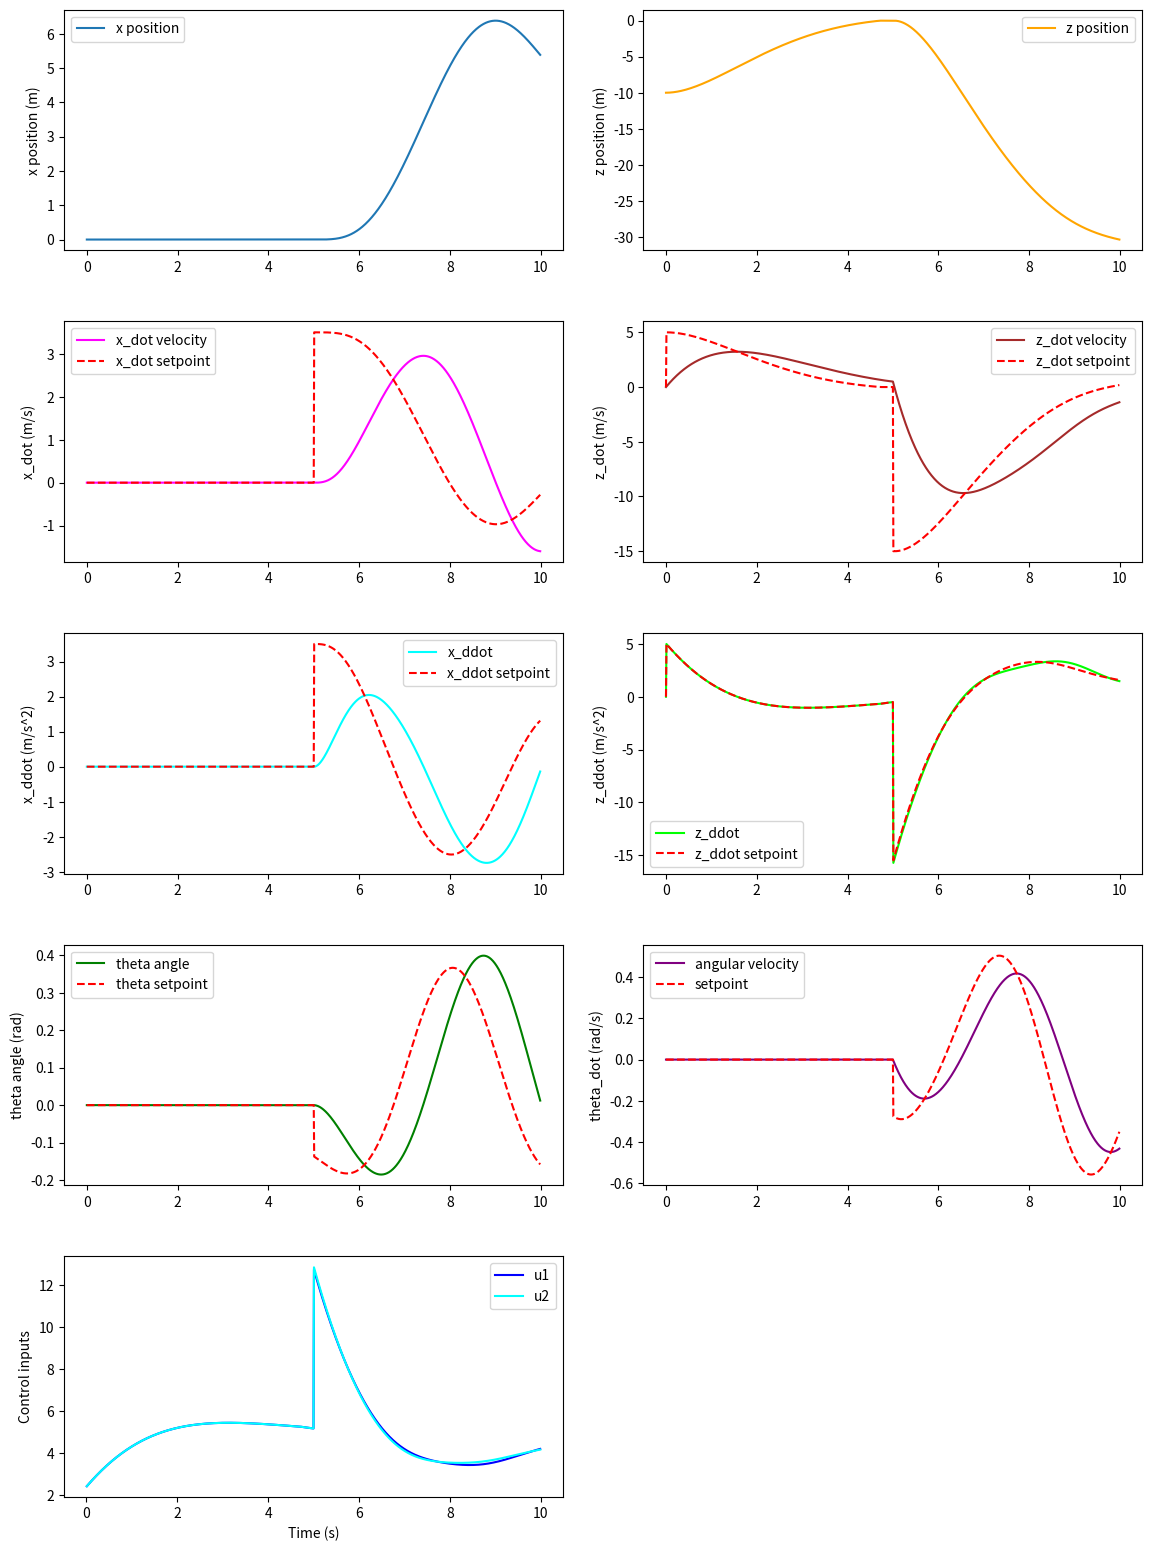

This chart was generated by the following Python code:
import numpy as np
import matplotlib.pyplot as plt

# m \ddot{x} &= -(u_1 + u_2)\sin\theta \\
# m \ddot{z} &= mg -(u_1 + u_2)\cos\theta \\
# I \ddot{\theta} &= r (u_1 - u_2)

# T_z = -(u1 + u2)  # total thrust/ minus since motors upwards, z downwards
# M_y = r * (u1 - u2)  # torque, u1 is forward motor, u2 is backward motor


m = 1.0  # mass of the quadrotor
I_yy = 0.1  # moment of inertia
g = 9.81  # gravitational acceleration
r = 0.5  # half-distance between rotors

T_sim = 10.0  # total simulation time
dt = 0.01  # time step for simulation
num_steps = int(T_sim / dt)
time_steps = np.arange(0, T_sim, dt)

x = 0.0  # initial x position
z = -10.0  # initial y position
theta = 0.0  # initial angle
x_dot = 0.0  # initial x velocity
z_dot = 0.0  # initial y velocity
theta_dot = 0.0  # initial angular velocity
theta_dot_prev = 0.0  # previous angular velocity for calculating acceleration

# simulate physics using Euler integration
states = np.zeros((num_steps, 6))  # state vector: [x, z, theta, x_dot, z_dot, theta_dot]
states[0] = [x, z, theta, x_dot, z_dot, theta_dot]
w_sp_history = np.zeros(num_steps)
u_history = np.zeros((num_steps, 2))
theta_dot_dot_history = np.zeros(num_steps)
theta_sp_history = np.zeros(num_steps)
x_dot_sp_history = np.zeros(num_steps)
z_dot_sp_history = np.zeros(num_steps)
a_x_sp_history = np.zeros(num_steps)
a_z_sp_history = np.zeros(num_steps)
x_ddot_history = np.zeros(num_steps)
z_ddot_history = np.zeros(num_steps)

theta_dot_sp = 0.0  # desired angular velocity (for PD control)
theta_sp = 0.0  # desired angle (not used in this simulation)
K_p_theta_dot = 0.2
K_p_theta = 2
K_d = 1.0 # PD control gains

x_dot_sp = 0.0  # desired horizontal velocity
z_dot_sp = 0.0  # desired vertical velocity
a_x_sp = 0.0
a_z_sp = 0.0
x_sp = 0.0  # desired horizontal position setpoint
z_sp = 0.0  # desired vertical position setpoint

x_dot_sp = 0.0  # desired horizontal velocity setpoint
z_dot_sp = 0.0  # desired vertical velocity setpoint

T_z_sp = m * g 
M_y_sp = 0.0  # desired torque (not used in this simulation)


#TODO TRY ALL MODES and see how they work
modes = ['crash', 'acro', 'stab', 'acceleration', 'velocity', 'position']
mode = modes[0]
mode = modes[1]
mode = modes[2]
mode = modes[3]
mode = modes[4]
mode = modes[5]

def crash_control(T_z_sp, M_y_sp):
    return T_z_sp, M_y_sp

def rate_control(T_z_sp, theta_dot_sp):
    M_y_sp = K_p_theta_dot * (theta_dot_sp - theta_dot)
    return T_z_sp, M_y_sp

def att_control(T_z_sp, theta_sp):
    global theta_dot_sp
    theta_dot_sp = K_p_theta * (theta_sp - theta)
    return rate_control(T_z_sp, theta_dot_sp)

def acceleration_control(a_x_sp, a_z_sp):
    global theta_sp, T_z_sp
    F_x_sp = m * a_x_sp
    F_z_sp = m * (g - a_z_sp)
    T_z_sp = np.sqrt(F_x_sp**2 + F_z_sp**2)
    theta_sp = np.arctan2(-F_x_sp, F_z_sp)
    return att_control(T_z_sp, theta_sp)

def velocity_control(x_dot_sp, z_dot_sp):
    global a_x_sp, a_z_sp
    # Calculate desired accelerations based on velocity setpoints
    error_x = x_dot_sp - x_dot
    error_z = z_dot_sp - z_dot
    k_p = 1.0  # proportional gain for velocity control
    a_x_sp = k_p * error_x
    a_z_sp = k_p * error_z
    return acceleration_control(a_x_sp, a_z_sp)

def position_control(x_sp, z_sp):
    global x_dot_sp, z_dot_sp
    error_x = x_sp - x
    error_z = z_sp - z
    
    k_p_x = 0.7  # horizontal gain
    k_p_z = 0.5  # vertical gain (often different due to gravity)
    
    x_dot_sp = k_p_x * error_x
    z_dot_sp = k_p_z * error_z
    
    return velocity_control(x_dot_sp, z_dot_sp)

for i in range(1, num_steps):
    if i > num_steps // 2:
        if mode == 'crash':
            T_z_sp = m * g + 0.1  # crash mode, extra thrust to simulate crash
            M_y_sp = 0.001  # no torque in crash mode
        elif mode == 'acro':
            theta_dot_sp = 0.1  # desired angular velocity for acro mode
        elif mode == 'stab':
            theta_sp = 0.1  # desired angle for step response
        if mode == 'acceleration':
            a_x_sp = 0.1
            a_z_sp = -0.4
        if mode == 'velocity':
            x_dot_sp = 0.1
            z_dot_sp = -0.4
        if mode == 'position':
            x_sp = 5
            z_sp = -30

    if mode == 'position':
        T_z_sp, M_y_sp = position_control(x_sp, z_sp)
    elif mode == 'velocity':
        T_z_sp, M_y_sp = velocity_control(x_dot_sp, z_dot_sp)
    elif mode == 'acceleration':
        T_z_sp, M_y_sp = acceleration_control(a_x_sp, a_z_sp)
    elif mode == 'stab':
        T_z_sp, M_y_sp = att_control(T_z_sp, theta_sp)
    elif mode == 'acro':
        T_z_sp, M_y_sp = rate_control(T_z_sp, theta_dot_sp)

    # control allocation, solve linear system for u1 and u2
    u1, u2 = np.linalg.solve(np.array([[-1, -1], [r, -r]]), np.array([-T_z_sp, M_y_sp]))

    # compute accelerations
    x_ddot = -(u1 + u2) * np.sin(theta) / m
    z_ddot = g - (u1 + u2) * np.cos(theta) / m
    theta_ddot = r * (u1 - u2) / I_yy

    x_ddot_history[i] = x_ddot
    z_ddot_history[i] = z_ddot

    # update velocities
    x_dot += x_ddot * dt
    z_dot += z_ddot * dt
    theta_dot += theta_ddot * dt

    # update positions
    x += x_dot * dt
    z += z_dot * dt
    theta += theta_dot * dt

    # add ground constraint to z 
    z = min(z, 0.0)  # prevent going below ground level

    # data recording
    states[i] = [x, z, theta, x_dot, z_dot, theta_dot]
    w_sp_history[i] = theta_dot_sp
    u_history[i] = [u1, u2]
    theta_sp_history[i] = theta_sp
    x_dot_sp_history[i] = x_dot_sp
    z_dot_sp_history[i] = z_dot_sp
    a_x_sp_history[i] = a_x_sp
    a_z_sp_history[i] = a_z_sp

# plot the results
fig, ax = plt.subplots(5, 2, figsize=(12, 16))
fig.tight_layout(pad=3.0)

ax[0, 0].plot(time_steps, states[:, 0], label='x position')
ax[0, 0].set_ylabel('x position (m)')
ax[0, 0].legend()

ax[0, 1].plot(time_steps, states[:, 1], label='z position', color='orange')
ax[0, 1].set_ylabel('z position (m)')
ax[0, 1].legend()  

ax[1, 0].plot(time_steps, states[:, 3], label='x_dot velocity', color='magenta')
ax[1, 0].plot(time_steps, x_dot_sp_history, label='x_dot setpoint', linestyle='--', color='red')
ax[1, 0].set_ylabel('x_dot (m/s)')
ax[1, 0].legend()

ax[1, 1].plot(time_steps, states[:, 4], label='z_dot velocity', color='brown')
ax[1, 1].plot(time_steps, z_dot_sp_history, label='z_dot setpoint', linestyle='--', color='red')
ax[1, 1].set_ylabel('z_dot (m/s)')
ax[1, 1].legend()

ax[2, 0].plot(time_steps, x_ddot_history, label='x_ddot', color='cyan')
ax[2, 0].plot(time_steps, a_x_sp_history, label='x_ddot setpoint', linestyle='--', color='red')
ax[2, 0].set_ylabel('x_ddot (m/s^2)')
ax[2, 0].legend()

ax[2, 1].plot(time_steps, z_ddot_history, label='z_ddot', color='lime')
ax[2, 1].plot(time_steps, a_z_sp_history, label='z_ddot setpoint', linestyle='--', color='red')
ax[2, 1].set_ylabel('z_ddot (m/s^2)')
ax[2, 1].legend()

ax[3, 0].plot(time_steps, states[:, 2], label='theta angle', color='green')
ax[3, 0].plot(time_steps, theta_sp_history, label='theta setpoint', linestyle='--', color='red')
ax[3, 0].set_ylabel('theta angle (rad)')
ax[3, 0].legend()

ax[3, 1].plot(time_steps, states[:, 5], label='angular velocity', color='purple')
ax[3, 1].plot(time_steps, w_sp_history, label='setpoint', linestyle='--', color='red')
ax[3, 1].set_ylabel('theta_dot (rad/s)')
ax[3, 1].legend()

ax[4, 0].plot(time_steps[1:], u_history[1:, 0], label='u1', color='blue')
ax[4, 0].plot(time_steps[1:], u_history[1:, 1], label='u2', color='cyan')
ax[4, 0].set_ylabel('Control inputs')
ax[4, 0].set_xlabel('Time (s)')
ax[4, 0].legend()

ax[4, 1].axis('off')

plt.show()

